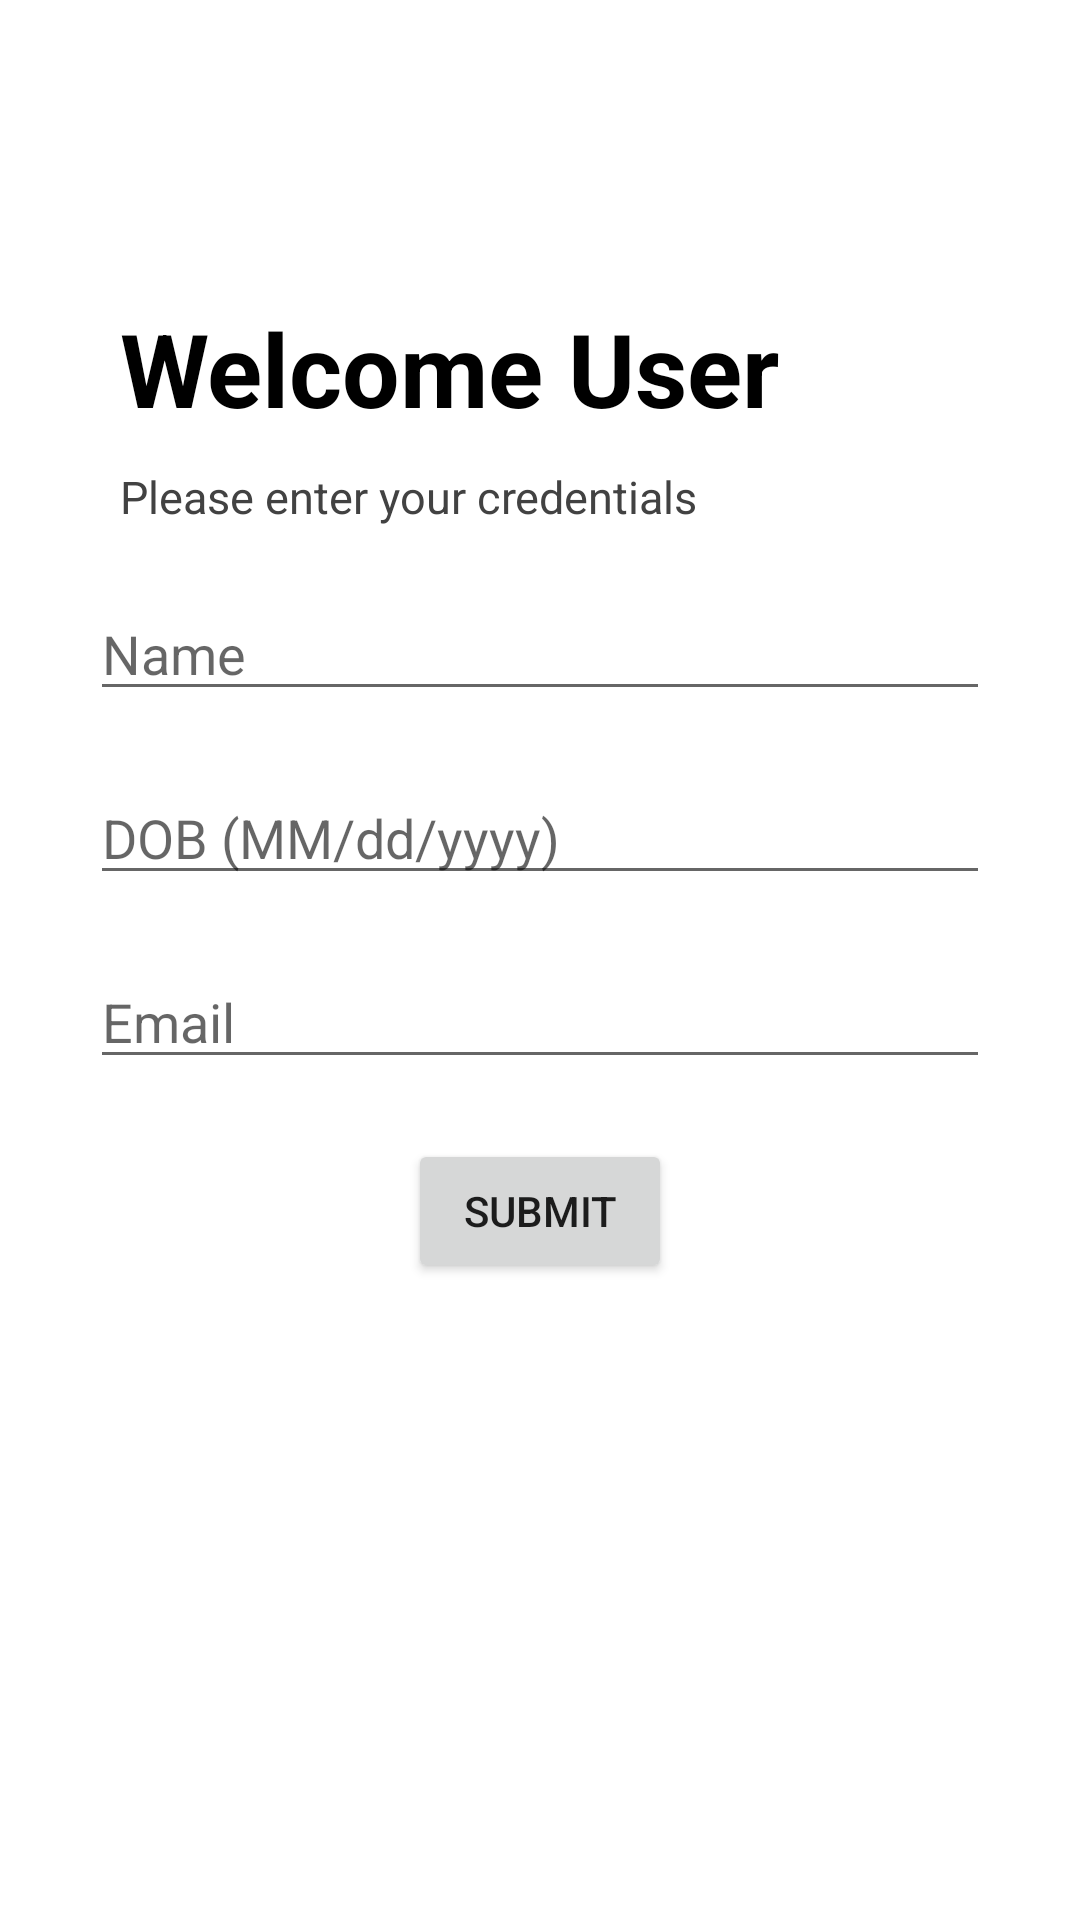

The Android layout XML behind this screen, and the referenced resources:
<!-- AndroidManifest.xml: application theme Theme.IDZAssignment1 -->
<!-- res/layout/activity_main.xml -->
<?xml version="1.0" encoding="utf-8"?>
<RelativeLayout xmlns:android="http://schemas.android.com/apk/res/android"
    xmlns:tools="http://schemas.android.com/tools"
    android:layout_width="match_parent"
    android:layout_height="match_parent"
    tools:context=".MainActivity">

            <TextView
                android:id="@+id/WC"
                android:layout_width="wrap_content"
                android:layout_height="wrap_content"
                android:layout_marginTop="100dp"
                android:text="Welcome User"
                android:textSize="34sp"
                android:textStyle="bold"
                android:layout_marginLeft="40dp"
                android:textColor="@color/black"
                />

    <TextView
        android:id="@+id/PEYC"
        android:layout_width="wrap_content"
        android:layout_height="wrap_content"
        android:layout_marginLeft="40dp"
        android:layout_marginTop="10dp"
        android:layout_below="@+id/WC"
        android:text="Please enter your credentials"
        android:textColor="@color/cardview_dark_background"
        android:textSize="15sp"
        />

    <EditText
        android:id="@+id/editTextName"
        android:layout_width="match_parent"
        android:layout_height="wrap_content"
        android:layout_below="@+id/PEYC"
        android:layout_marginLeft="30dp"
        android:layout_marginRight="30dp"
        android:inputType="text"
        android:layout_marginTop="20dp"
        android:hint="Name"/>

    <EditText
        android:id="@+id/editTextDOB"
        android:layout_width="match_parent"
        android:layout_height="wrap_content"
        android:layout_marginLeft="30dp"
        android:inputType="date"
        android:layout_marginRight="30dp"
        android:layout_below="@id/editTextName"
        android:layout_marginTop="20dp"
        android:hint="DOB (MM/dd/yyyy)"/>
    <EditText
        android:id="@+id/editTextEmail"
        android:layout_width="match_parent"
        android:layout_height="wrap_content"
        android:layout_marginLeft="30dp"
        android:layout_marginRight="30dp"
        android:inputType="textEmailAddress"
        android:layout_below="@id/editTextDOB"
        android:layout_marginTop="20dp"
        android:hint="Email"/>

    <Button
        android:id="@+id/buttonSubmit"
        android:layout_width="wrap_content"
        android:layout_height="wrap_content"
        android:layout_below="@id/editTextEmail"
        android:layout_centerHorizontal="true"
        android:layout_marginTop="20dp"
        android:text="Submit"
        />

</RelativeLayout>
<!-- resources referenced by this layout -->
<resources>
  <style name="Theme.IDZAssignment1" parent="Theme.MaterialComponents.DayNight.DarkActionBar">
          
          <item name="colorPrimary">@color/purple_500</item>
          <item name="colorPrimaryVariant">@color/purple_700</item>
          <item name="colorOnPrimary">@color/white</item>
          
          <item name="colorSecondary">@color/teal_200</item>
          <item name="colorSecondaryVariant">@color/teal_700</item>
          <item name="colorOnSecondary">@color/black</item>
          
          <item name="android:statusBarColor">?attr/colorPrimaryVariant</item>
          
      </style>
  <!-- not gathered from this repository: default colours our renderer supplied (Android Studio template values) -->
  <color name="purple_500">#FF6200EE</color>
  <color name="purple_700">#FF3700B3</color>
  <color name="teal_200">#FF03DAC5</color>
  <color name="teal_700">#FF018786</color>
  <color name="black">#FF000000</color>
  <color name="white">#FFFFFFFF</color>
</resources>
